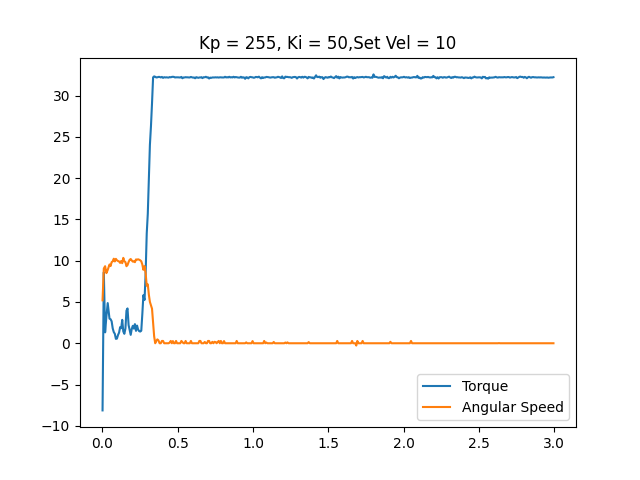

The data file committed next to this chart (first rows):
time, angular speed, torque, linear speed
0.0003767, 5.201, -8.137, 0
0.008858, 9.058, 8.604, 0
0.01745, 9.338, 1.321, 0
0.02602, 8.5, 3.255, 0
0.03468, 8.884, 4.866, 0
0.0466, 9.547, 2.981, 0
0.05363, 9.355, 2.917, 0
0.06078, 9.826, 2.659, 0
0.0679, 9.931, 1.805, 0
0.07495, 10.25, 1.354, 0
0.08195, 9.913, 1.144, 0
0.08898, 10.23, 0.5317, 0
0.09594, 10.05, 0.564, 0
0.1031, 9.966, 0.999, 0
0.1102, 9.913, 1.289, 0
0.1172, 9.739, 1.95, 0
0.1242, 9.966, 1.821, 0
0.1312, 9.704, 2.836, 0
0.1382, 10.35, 1.434, 0
0.1452, 9.931, 1.144, 0
0.1523, 9.844, 1.772, 0
0.1593, 9.338, 3.948, 0
0.1663, 9.477, 4.222, 0
0.1734, 9.844, 2.208, 0
0.1804, 10.11, 1.579, 0
0.1874, 10.21, 1.015, 0
0.1944, 10.04, 1.724, 0
0.2014, 9.896, 2.111, 0
0.2084, 9.931, 1.772, 0
0.2154, 9.826, 2.32, 0
0.2225, 10.16, 1.499, 0
0.2295, 10.12, 2.143, 0
0.2366, 10.18, 1.66, 0
0.2436, 10.12, 1.466, 0
0.2506, 10.05, 1.418, 0
0.2576, 9.931, 1.515, 0
0.2646, 9.547, 3.529, 0
0.2716, 8.901, 5.817, 0
0.2794, 9.355, 5.253, 0
0.2866, 8.5, 8.492, 0
0.2939, 6.964, 13.31, 0
0.3009, 7.138, 15.68, 0
0.308, 5.882, 19.93, 0
0.315, 5.009, 24.04, 0
0.3221, 4.59, 26.33, 0
0.329, 4.189, 29.08, 0
0.3362, 2.548, 32.23, 0
0.3432, 0.8378, 32.34, 0
0.3502, 0.0, 32.29, 0
0.3573, 0.2793, 32.21, 0
0.3643, 0.4712, 32.23, 0
0.3716, 0.3491, 32.27, 0
0.3794, 0.0, 32.27, 0
0.3872, 0.0, 32.21, 0
0.3947, 0.2793, 32.27, 0
0.4024, 0.2793, 32.16, 0
0.4099, 0.0, 32.24, 0
0.4172, 0.0, 32.21, 0
0.4247, 0.0, 32.23, 0
0.4319, 0.0, 32.21, 0
... 362 more rows
